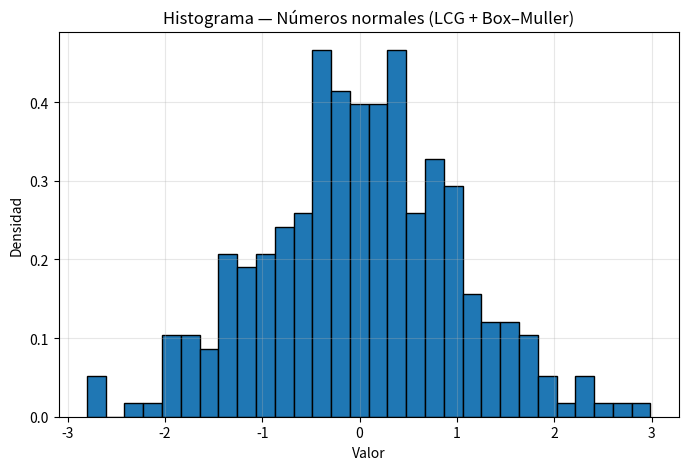

The matplotlib source for this figure:
"""
=========================================
ALGORITMO : Generador Normal (LCG + Box–Muller)
-----------------------------------------
Propósito:
    Generar una muestra de números pseudoaleatorios con distribución
    normal estándar (media 0, desviación 1) usando un LCG como generador
    uniforme y la transformación de Box–Muller.

Contexto de aplicación:
    Simulaciones Monte Carlo, pruebas estadísticas, generación de datos
    sintéticos para modelos que requieren ruido gaussiano.

Descripción técnica:
    - Se genera una secuencia uniforme U(0,1) con un LCG (parámetros por defecto: a=16807, m=2^31-1).
    - Se aplican pares de uniformes a la transformación de Box–Muller
      para obtener variables normales N(0,1).
    - Se normalizan los valores para garantizar media ≈ 0 y sigma ≈ 1.
    - Se guarda un histograma como imagen (ruta por defecto: static/img/normal_lcg.png)
      y los números en un archivo de texto (ruta por defecto: numeros_normales.txt).
    - No utiliza input() ni muestra ventanas gráficas (compatible con hosting web).
=========================================
"""

import math
import matplotlib.pyplot as plt
import os

class Aleatorio:
    def __init__(self, seed, n, a=16807, c=0, m=(2**31 - 1)):
        """
        seed : int   -> semilla inicial del LCG
        n    : int   -> cantidad de números normales a generar
        a,c,m: int   -> parámetros del LCG (por defecto: MINSTD)
        """
        self.seed = int(seed)
        self.n = int(n)
        self.a = int(a)
        self.c = int(c)
        self.m = int(m)

    def lcg(self, cantidad):
        """Generador congruencial lineal: retorna lista de U(0,1)."""
        numeros = []
        x = self.seed
        for _ in range(cantidad):
            x = (self.a * x + self.c) % self.m
            u = x / self.m
            # evitar extremos que provoquen log(0) o 1 exacto
            u = max(min(u, 1 - 1e-12), 1e-12)
            numeros.append(u)
        return numeros

    def generar_normal(self):
        """Genera y normaliza una lista de n números ~N(0,1) usando Box–Muller."""
        uniformes = self.lcg(2 * self.n)
        normales = []
        for i in range(0, len(uniformes), 2):
            u1, u2 = uniformes[i], uniformes[i + 1]
            r = math.sqrt(-2.0 * math.log(u1))
            theta = 2.0 * math.pi * u2
            z1 = r * math.cos(theta)
            z2 = r * math.sin(theta)
            normales.append(z1)
            if len(normales) < self.n:
                normales.append(z2)

        # Normalizar media y desviación estándar
        mu = sum(normales) / len(normales)
        sigma = math.sqrt(sum((x - mu)**2 for x in normales) / len(normales))
        sigma = sigma if sigma != 0 else 1.0
        normales = [(x - mu) / sigma for x in normales]

        return normales

    def graficar_y_guardar(self, datos, ruta_img="static/img/normal_lcg.png", bins=30):
        """Genera y guarda el histograma (sin mostrar ventana)."""
        # Crear carpeta si no existe
        carpeta = os.path.dirname(ruta_img)
        if carpeta and not os.path.exists(carpeta):
            os.makedirs(carpeta, exist_ok=True)

        plt.figure(figsize=(8, 5))
        plt.hist(datos, bins=bins, density=True, edgecolor="black")
        plt.title("Histograma — Números normales (LCG + Box–Muller)")
        plt.xlabel("Valor")
        plt.ylabel("Densidad")
        plt.grid(alpha=0.3)
        plt.savefig(ruta_img)
        plt.close()
        print(f"Gráfico guardado en: {ruta_img}")

    def guardar_en_txt(self, datos, nombre_archivo="numeros_normales.txt", decimales=5):
        """Guarda la muestra normal en un archivo de texto."""
        ruta = os.path.join(os.getcwd(), nombre_archivo)
        with open(ruta, "w", encoding="utf-8") as f:
            f.write("Números normales (media~0, sigma~1) generados con LCG + Box-Muller\n")
            for num in datos:
                f.write(f"{num:.{decimales}f}\n")
        print(f"Archivo guardado en: {ruta}")


# ===== Ejecución ejemplo (valores fijos para hosting) =====
if __name__ == "__main__":
    # Valores fijos (evitar input() para que funcione en servidores)
    semilla = 12345
    cantidad = 200

    gen = Aleatorio(seed=semilla, n=cantidad)
    datos = gen.generar_normal()
    gen.graficar_y_guardar(datos, ruta_img="static/img/normal_lcg.png")
    gen.guardar_en_txt(datos, nombre_archivo="numeros_normales.txt")

    print("Primeros 5 valores generados:", datos[:5])
